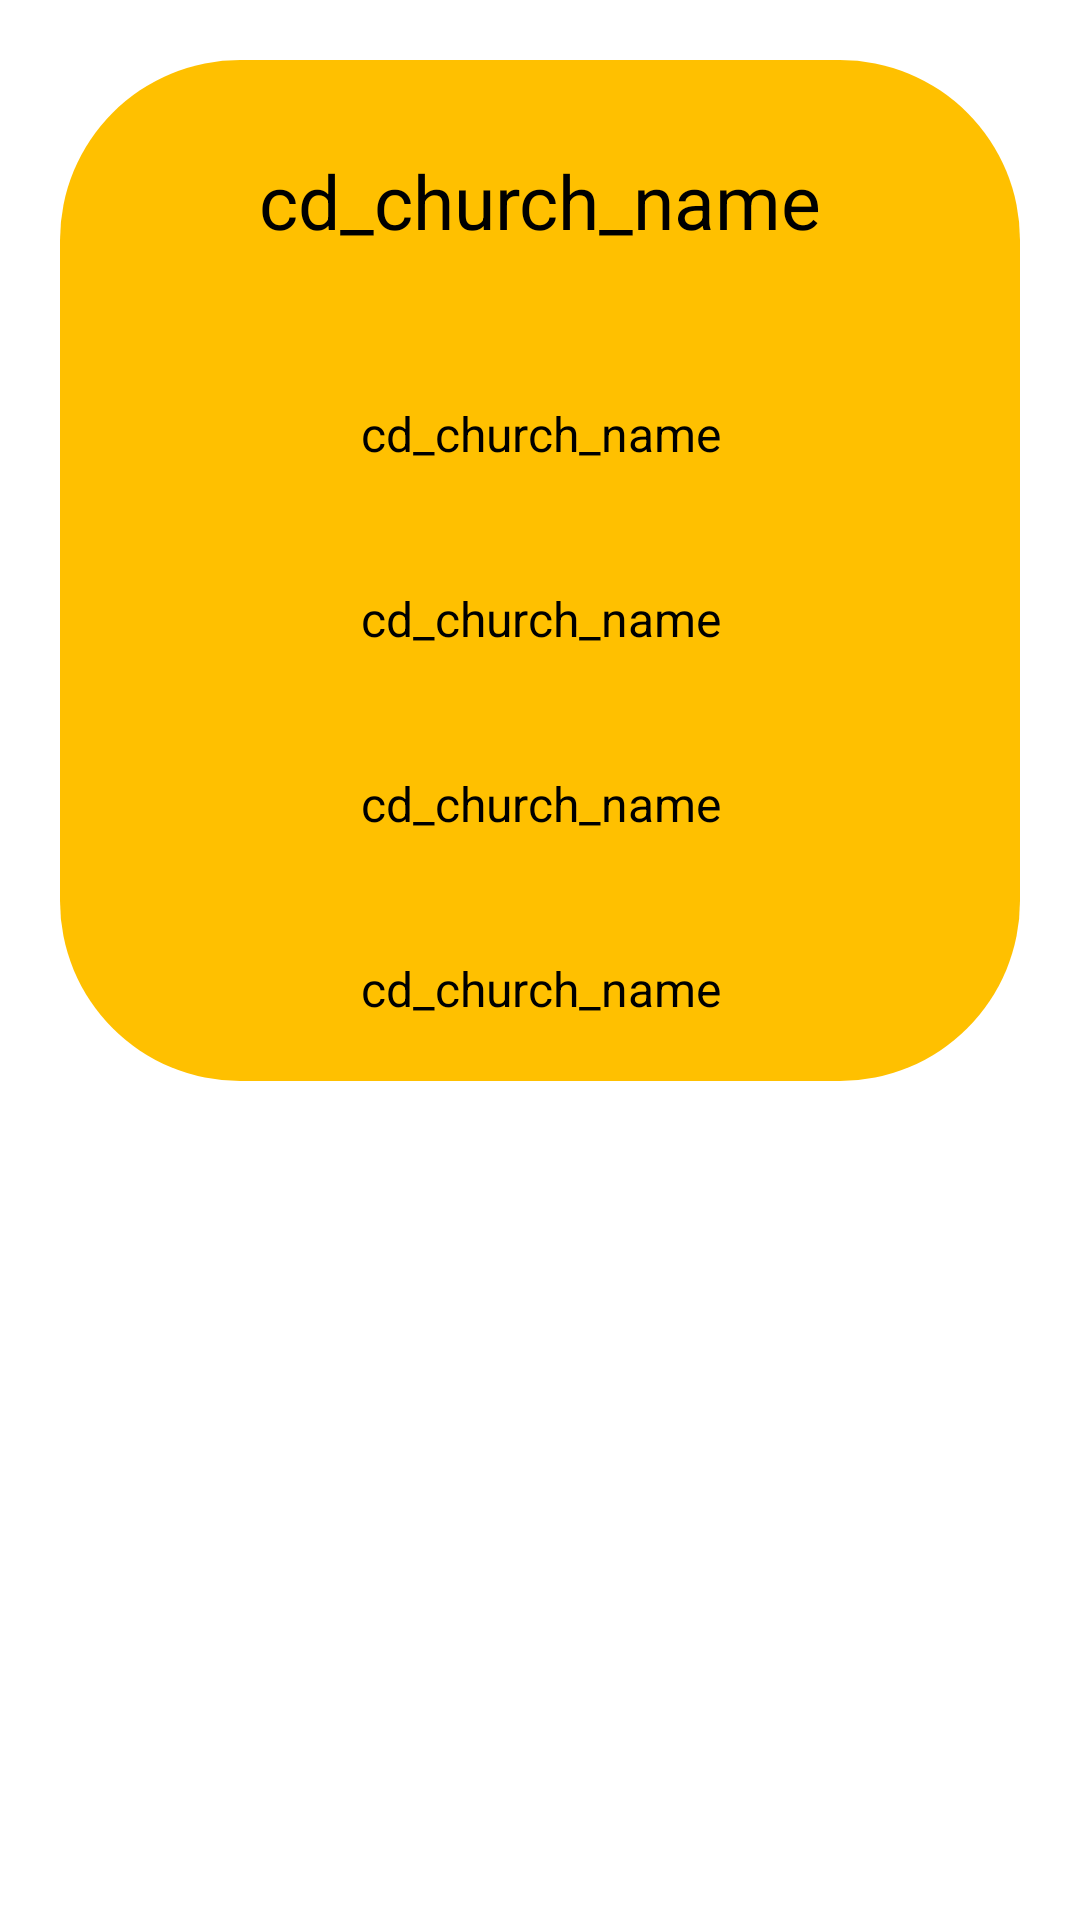

The Android layout XML behind this screen, and the referenced resources:
<!-- AndroidManifest.xml: application theme Theme.CHURCHMANAGEMENTSYSTEM -->
<!-- res/layout/activity_church_details.xml -->
<?xml version="1.0" encoding="utf-8"?>
<ScrollView xmlns:android="http://schemas.android.com/apk/res/android"
    xmlns:tools="http://schemas.android.com/tools"
    tools:context=".church_details"
    android:layout_width="match_parent"
    android:layout_height="match_parent">
    <LinearLayout
        android:layout_width="match_parent"
        android:orientation="vertical"
        android:layout_margin="20dp"
        android:background="@drawable/logout_button"
        android:backgroundTint="#FFC000"
        android:layout_height="match_parent">

        <TextView
            android:id="@+id/cd_church_name"
            android:layout_width="match_parent"
            android:layout_height="wrap_content"
            android:text="cd_church_name"
            android:textAlignment="center"
            android:textColor="@color/black"
            android:layout_margin="10dp"

            android:padding="20dp"
            android:textSize="25dp"/>

        <TextView
            android:id="@+id/cd_church_founder"
            android:layout_width="match_parent"
            android:layout_height="wrap_content"
            android:text="cd_church_name"
            android:textAlignment="center"
            android:textColor="@color/black"
            android:padding="20dp"
            android:textSize="16dp"/>

        <TextView
            android:id="@+id/cd_church_branch"
            android:layout_width="match_parent"
            android:layout_height="wrap_content"
            android:text="cd_church_name"
            android:textAlignment="center"
            android:padding="20dp"
            android:textColor="@color/black"
            android:textSize="16dp"/>

        <TextView
            android:id="@+id/cd_church_members"
            android:layout_width="match_parent"
            android:layout_height="wrap_content"
            android:text="cd_church_name"
            android:textAlignment="center"
            android:padding="20dp"
            android:textColor="@color/black"
            android:textSize="16dp"/>

        <TextView
            android:id="@+id/cd_church_pastors"
            android:layout_width="match_parent"
            android:layout_height="wrap_content"
            android:text="cd_church_name"
            android:textAlignment="center"
            android:padding="20dp"
            android:textColor="@color/black"
            android:textSize="16dp"/>
    </LinearLayout>

</ScrollView>
<!-- resources referenced by this layout -->
<resources>
  <color name="black">#FF000000</color>
  <!-- drawable logout_button (drawable) -->
  <?xml version="1.0" encoding="utf-8"?>
  <selector xmlns:android="http://schemas.android.com/apk/res/android">
      <item>
          <shape>
              <solid android:color="#FD4848" />
              <stroke android:color="@color/red" />
              <corners android:radius="60dp" />
          </shape>
  
      </item>
  </selector>
  <style name="Theme.CHURCHMANAGEMENTSYSTEM" parent="Theme.MaterialComponents.Light">
          
          <item name="colorPrimary">#FFB73A</item>
          <item name="colorPrimaryVariant">@color/teal_700</item>
          <item name="colorOnPrimary">@color/white</item>
          
          <item name="colorSecondary">@color/teal_200</item>
          <item name="colorSecondaryVariant">@color/teal_700</item>
          <item name="colorOnSecondary">@color/white</item>
          
          <item name="android:statusBarColor" tools:targetApi="l">?attr/colorPrimaryVariant</item>
          
      </style>
  <color name="red">#BEFF1100</color>
  <color name="teal_700">#FF018786</color>
  <color name="white">#FFFFFFFF</color>
  <color name="teal_200">#FF03DAC5</color>
</resources>
